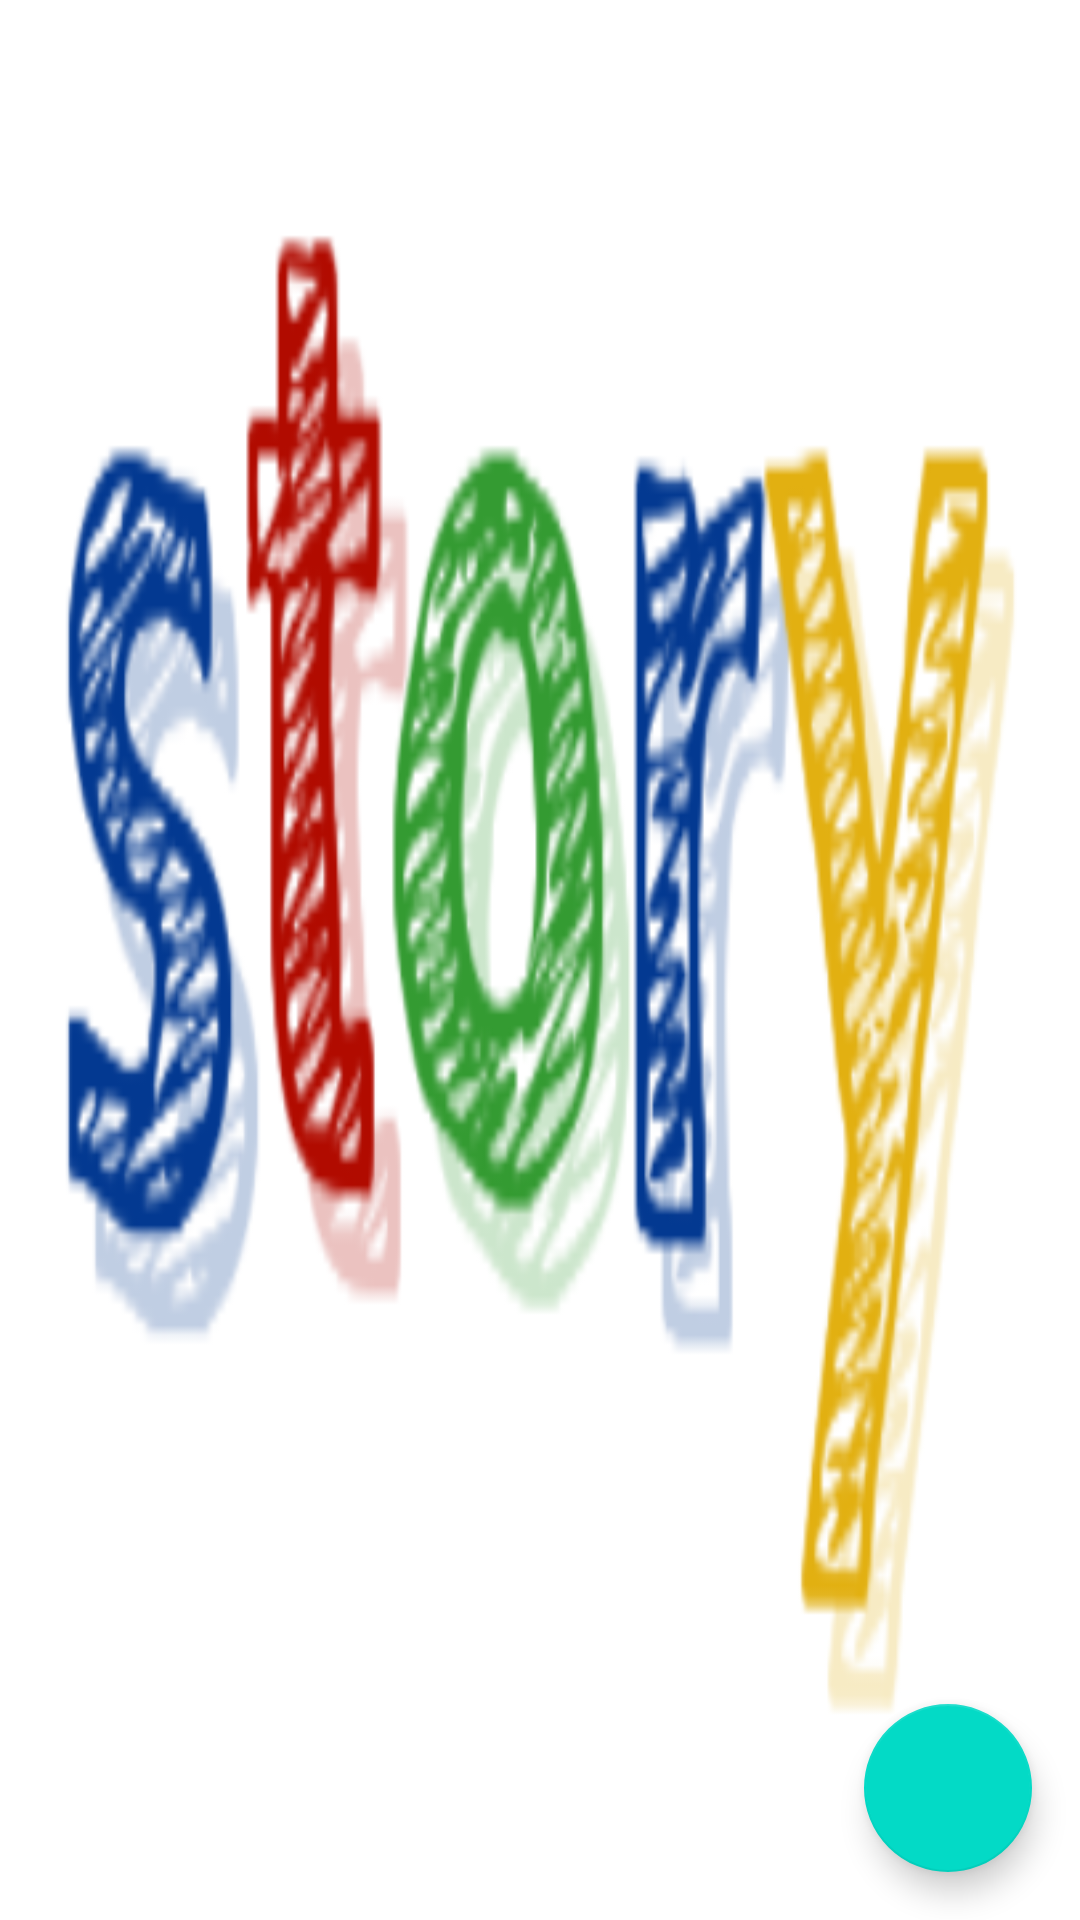

Reconstruct the res/layout file that produces this screen, plus the resources it refers to.
<!-- AndroidManifest.xml: activity theme Theme.Splash -->
<!-- res/layout/activity_main.xml -->
<?xml version="1.0" encoding="utf-8"?>
<androidx.constraintlayout.widget.ConstraintLayout xmlns:android="http://schemas.android.com/apk/res/android"
    xmlns:app="http://schemas.android.com/apk/res-auto"
    xmlns:tools="http://schemas.android.com/tools"
    android:layout_width="match_parent"
    android:layout_height="match_parent"
    android:padding="@dimen/activity_horizontal_margin"
    tools:context=".activities.MainActivity">

    <androidx.recyclerview.widget.RecyclerView
        android:id="@+id/rv_stories"
        android:layout_width="match_parent"
        android:layout_height="match_parent"
        app:layout_constraintBottom_toBottomOf="parent"
        app:layout_constraintEnd_toEndOf="parent"
        app:layout_constraintStart_toStartOf="parent"
        app:layout_constraintTop_toTopOf="parent"
        tools:listitem="@layout/rv_item_story"/>

    <ProgressBar
        android:id="@+id/progress_bar"
        style="?android:attr/progressBarStyle"
        android:layout_width="wrap_content"
        android:layout_height="wrap_content"
        android:visibility="gone"
        app:layout_constraintBottom_toBottomOf="@+id/rv_stories"
        app:layout_constraintEnd_toEndOf="@+id/rv_stories"
        app:layout_constraintStart_toStartOf="@+id/rv_stories"
        app:layout_constraintTop_toTopOf="@+id/rv_stories" />

    <com.google.android.material.floatingactionbutton.FloatingActionButton
        android:id="@+id/fab_add_story"
        android:layout_width="wrap_content"
        android:layout_height="wrap_content"
        android:contentDescription="@string/action_add_stories"
        app:layout_constraintBottom_toBottomOf="parent"
        app:layout_constraintEnd_toEndOf="parent"
        android:layout_marginEnd="16dp"
        android:layout_marginBottom="16dp"
        app:srcCompat="@drawable/ic_baseline_add_24"
        />

</androidx.constraintlayout.widget.ConstraintLayout>
<!-- res/layout/rv_item_story.xml (included above) -->
<?xml version="1.0" encoding="utf-8"?>
<androidx.cardview.widget.CardView xmlns:android="http://schemas.android.com/apk/res/android"
    xmlns:app="http://schemas.android.com/apk/res-auto"
    xmlns:tools="http://schemas.android.com/tools"
    android:layout_height="wrap_content"
    android:layout_width="match_parent"
    android:layout_marginHorizontal="8dp"
    android:layout_marginVertical="8dp"
    app:cardCornerRadius="4dp">

    <androidx.constraintlayout.widget.ConstraintLayout
        android:layout_width="match_parent"
        android:layout_height="wrap_content"
        android:padding="8dp">

        <ImageView
            android:id="@+id/iv_item_photo"
            android:layout_width="match_parent"
            android:layout_height="280dp"
            android:scaleType="centerCrop"
            app:layout_constraintEnd_toEndOf="parent"
            app:layout_constraintStart_toStartOf="parent"
            app:layout_constraintTop_toTopOf="parent"
            tools:src="@tools:sample/avatars" />

        <TextView
            android:id="@+id/tv_item_name"
            android:layout_width="match_parent"
            android:layout_height="wrap_content"
            android:layout_marginTop="8dp"
            android:contentDescription="@string/name"
            android:textAppearance="?attr/textAppearanceHeadline6"
            app:layout_constraintTop_toBottomOf="@+id/iv_item_photo"
            tools:text="@string/name" />

        <TextView
            android:id="@+id/tv_item_desc"
            android:layout_width="match_parent"
            android:layout_height="wrap_content"
            android:layout_marginTop="8dp"
            android:contentDescription="@string/description"
            android:maxLines="3"
            android:textAppearance="?attr/textAppearanceBody1"
            app:layout_constraintTop_toBottomOf="@+id/tv_item_name"
            tools:text="@string/description" />

    </androidx.constraintlayout.widget.ConstraintLayout>

</androidx.cardview.widget.CardView>
<!-- resources referenced by this layout -->
<resources>
  <string name="action_add_stories">Add Story</string>
  <string name="description">Description</string>
  <string name="name">Name</string>
  <style name="Theme.Splash" parent="Theme.MaterialComponents.Light.NoActionBar">
          <item name="android:windowBackground">@drawable/splash</item>
          <item name="android:statusBarColor" tools:targetApi="l">?attr/colorOnPrimary</item>
      </style>
  <!-- drawable splash: png bitmap (drawable, 56890 bytes) -->
</resources>
